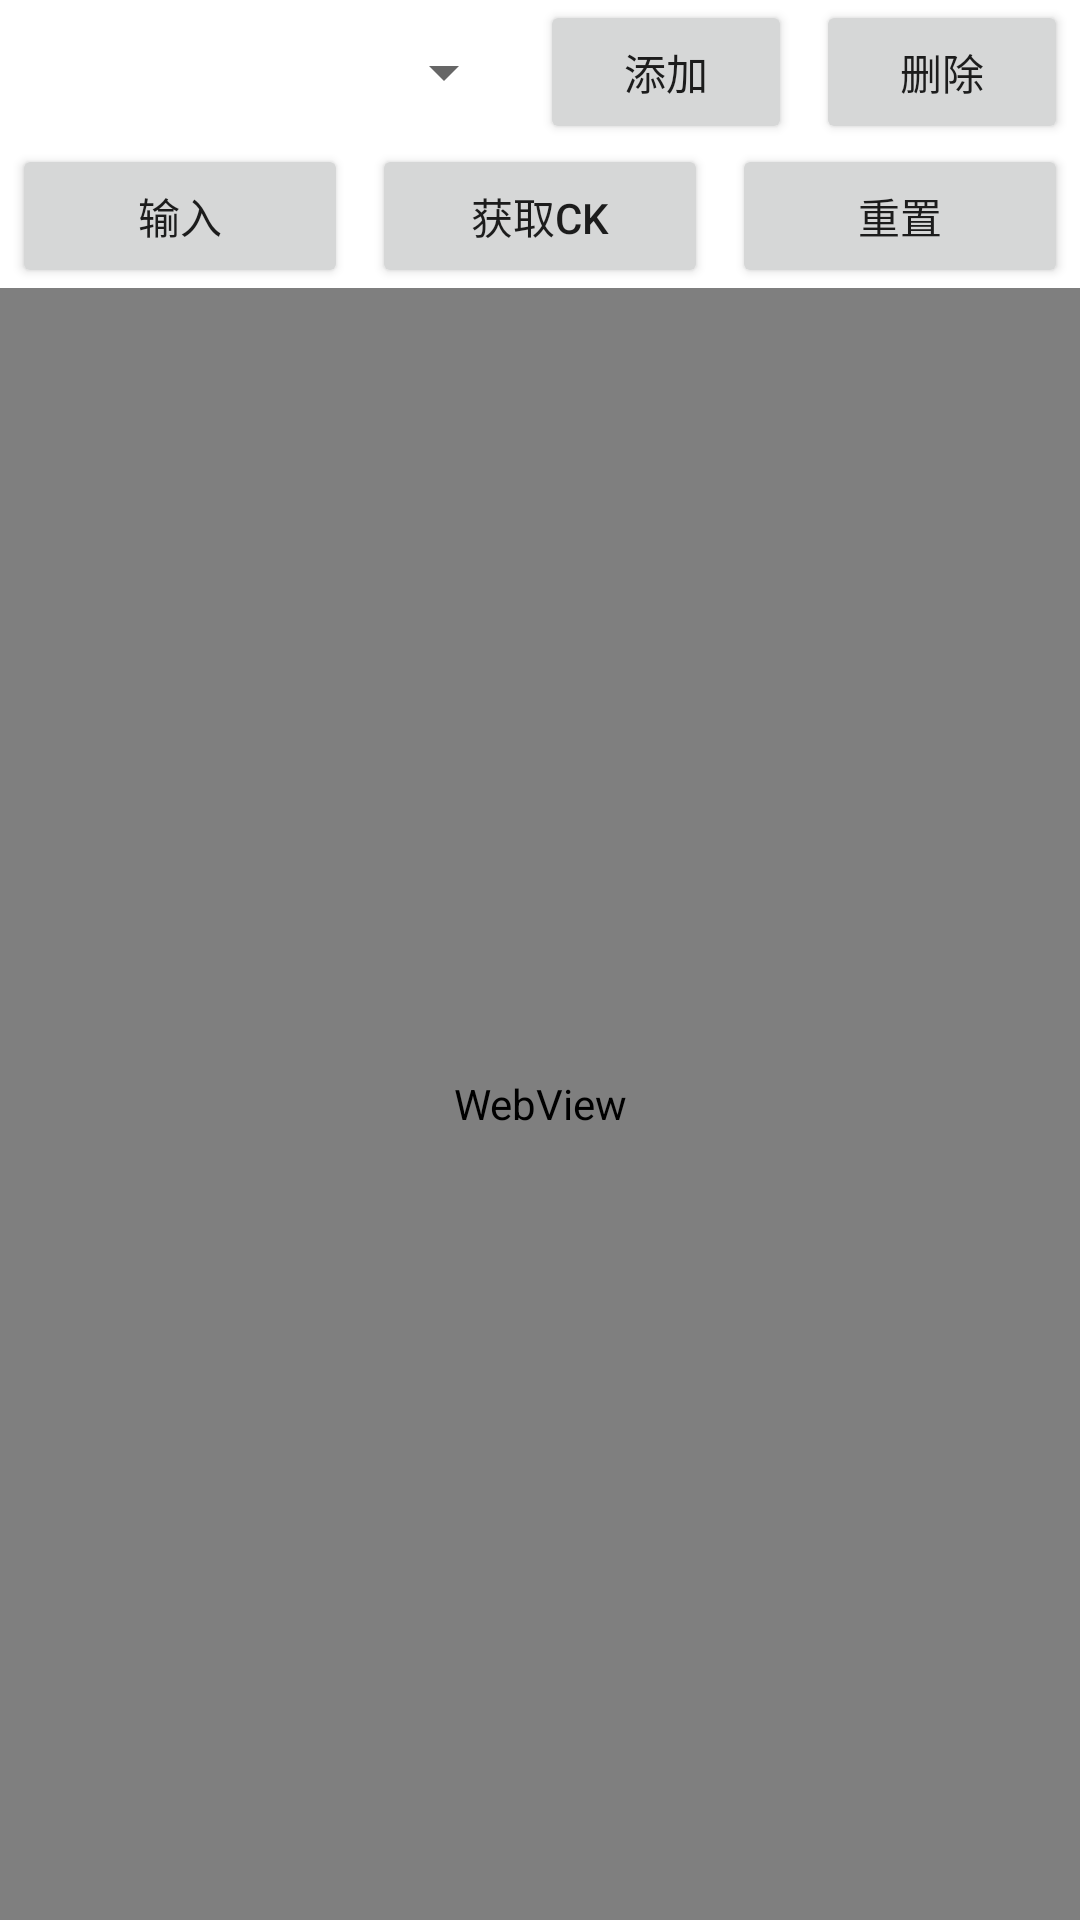

Write the Android layout XML for this screen, with the resource values it uses.
<!-- AndroidManifest.xml: application theme Theme.JDCK -->
<!-- res/layout/activity_main.xml -->
<?xml version="1.0" encoding="utf-8"?>
<LinearLayout
        xmlns:android="http://schemas.android.com/apk/res/android"
        xmlns:app="http://schemas.android.com/apk/res-auto" xmlns:tools="http://schemas.android.com/tools"
        android:layout_width="match_parent"
        android:layout_height="match_parent"
        tools:context=".activity.MainActivity" app:layoutDescription="@xml/activity_main_scene" android:orientation="vertical">
    <LinearLayout
            android:orientation="horizontal"
            android:layout_width="match_parent"
            android:layout_height="wrap_content">
        <Spinner android:layout_width="0dp"
                 android:layout_weight="2.0"
                 android:layout_marginLeft="4dp"
                 android:layout_marginRight="4dp"
                 android:layout_height="match_parent" android:id="@+id/phoneSpinner"/>
        <Button
                android:text="@string/add_btn_text"
                android:layout_width="0dp"
                android:layout_weight="1.0"
                android:layout_height="wrap_content"
                android:layout_marginLeft="4dp"
                android:layout_marginRight="4dp"
                android:id="@+id/addBtn"/>
        <Button
                android:text="@string/del_btn_text"
                android:layout_width="0dp"
                android:layout_weight="1.0"
                android:layout_height="wrap_content"
                android:layout_marginLeft="4dp"
                android:layout_marginRight="4dp"
                android:id="@+id/delBtn"/>
    </LinearLayout>
    <LinearLayout
            android:orientation="horizontal"
            android:layout_width="match_parent"
            android:layout_height="wrap_content">
        <Button
                android:text="@string/input_btn_text"
                android:layout_width="0dp"
                android:layout_weight="1.0"
                android:layout_height="wrap_content" android:id="@+id/inputBtn"
                android:layout_marginLeft="4dp"
                android:layout_marginRight="4dp"
        />
        <Button
                android:text="@string/get_cookie_btn_text"
                android:layout_width="0dp"
                android:layout_weight="1.0"
                android:layout_height="wrap_content" android:id="@+id/getCookieBtn"
                android:layout_marginLeft="4dp"
                android:layout_marginRight="4dp"
        />
        <Button
                android:text="@string/clear_cookie_btn_text"
                android:layout_width="0dp"
                android:layout_weight="1.0"
                android:layout_height="wrap_content" android:id="@+id/clearCookieBtn"
                android:layout_marginLeft="4dp"
                android:layout_marginRight="4dp"
        />
    </LinearLayout>
    <WebView
            android:layout_width="match_parent"
            android:layout_height="match_parent" android:id="@+id/webView"/>
</LinearLayout>
<!-- resources referenced by this layout -->
<resources>
  <string name="add_btn_text">添加</string>
  <string name="clear_cookie_btn_text">重置</string>
  <string name="del_btn_text">删除</string>
  <string name="get_cookie_btn_text">获取CK</string>
  <string name="input_btn_text">输入</string>
  <style name="Theme.JDCK" parent="Theme.MaterialComponents.DayNight.DarkActionBar">
          
          <item name="colorPrimary">@color/purple_500</item>
          <item name="colorPrimaryVariant">@color/purple_700</item>
          <item name="colorOnPrimary">@color/white</item>
          
          <item name="colorSecondary">@color/teal_200</item>
          <item name="colorSecondaryVariant">@color/teal_700</item>
          <item name="colorOnSecondary">@color/black</item>
          
          <item name="android:statusBarColor" tools:targetApi="l">?attr/colorPrimaryVariant</item>
          
      </style>
  <!-- not gathered from this repository: default colours our renderer supplied (Android Studio template values) -->
  <color name="purple_500">#FF6200EE</color>
  <color name="purple_700">#FF3700B3</color>
  <color name="teal_200">#FF03DAC5</color>
  <color name="teal_700">#FF018786</color>
  <color name="black">#FF000000</color>
  <color name="white">#FFFFFFFF</color>
</resources>
